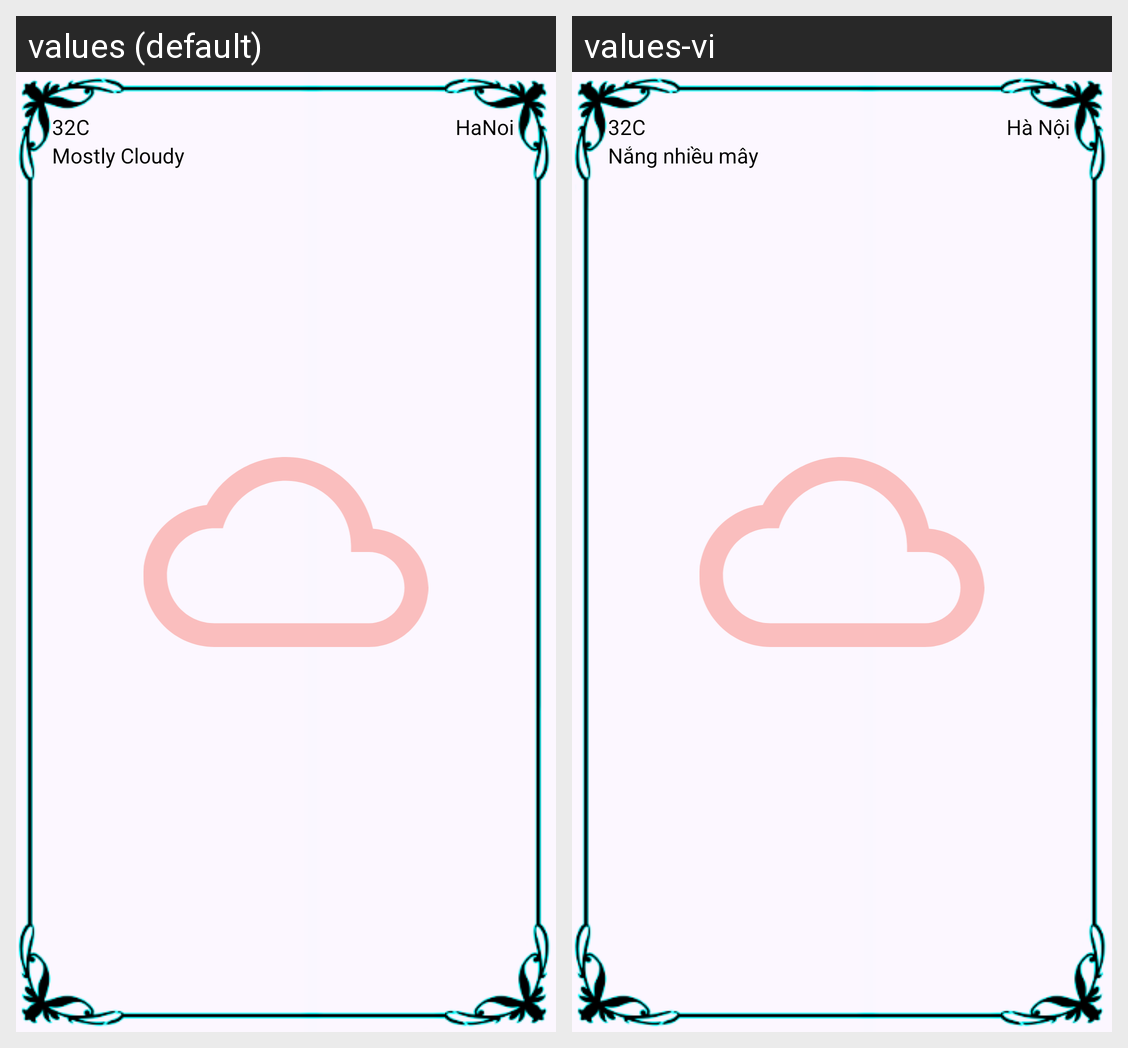

Translations of the strings shown on this Android screen, per locale in the grid:
Android screen res/layout/fragment_weather.xml rendered under 2 locales, left to right: values (default), values-vi. Device: Nexus 5 (rendered at 1080×1920; each locale shown at half size, 540×960, under a caption strip naming it); theme Theme.USTHWeather.
Strings drawn on this screen, with the default value and each locale's value (text and hints the layout hard-codes, and strings that could not be matched under every locale, appear in the picture but are not listed):

MostlyCloudy
  values: Mostly Cloudy
  values-vi: Nắng nhiều mây

hanoi
  values: HaNoi
  values-vi: Hà Nội
